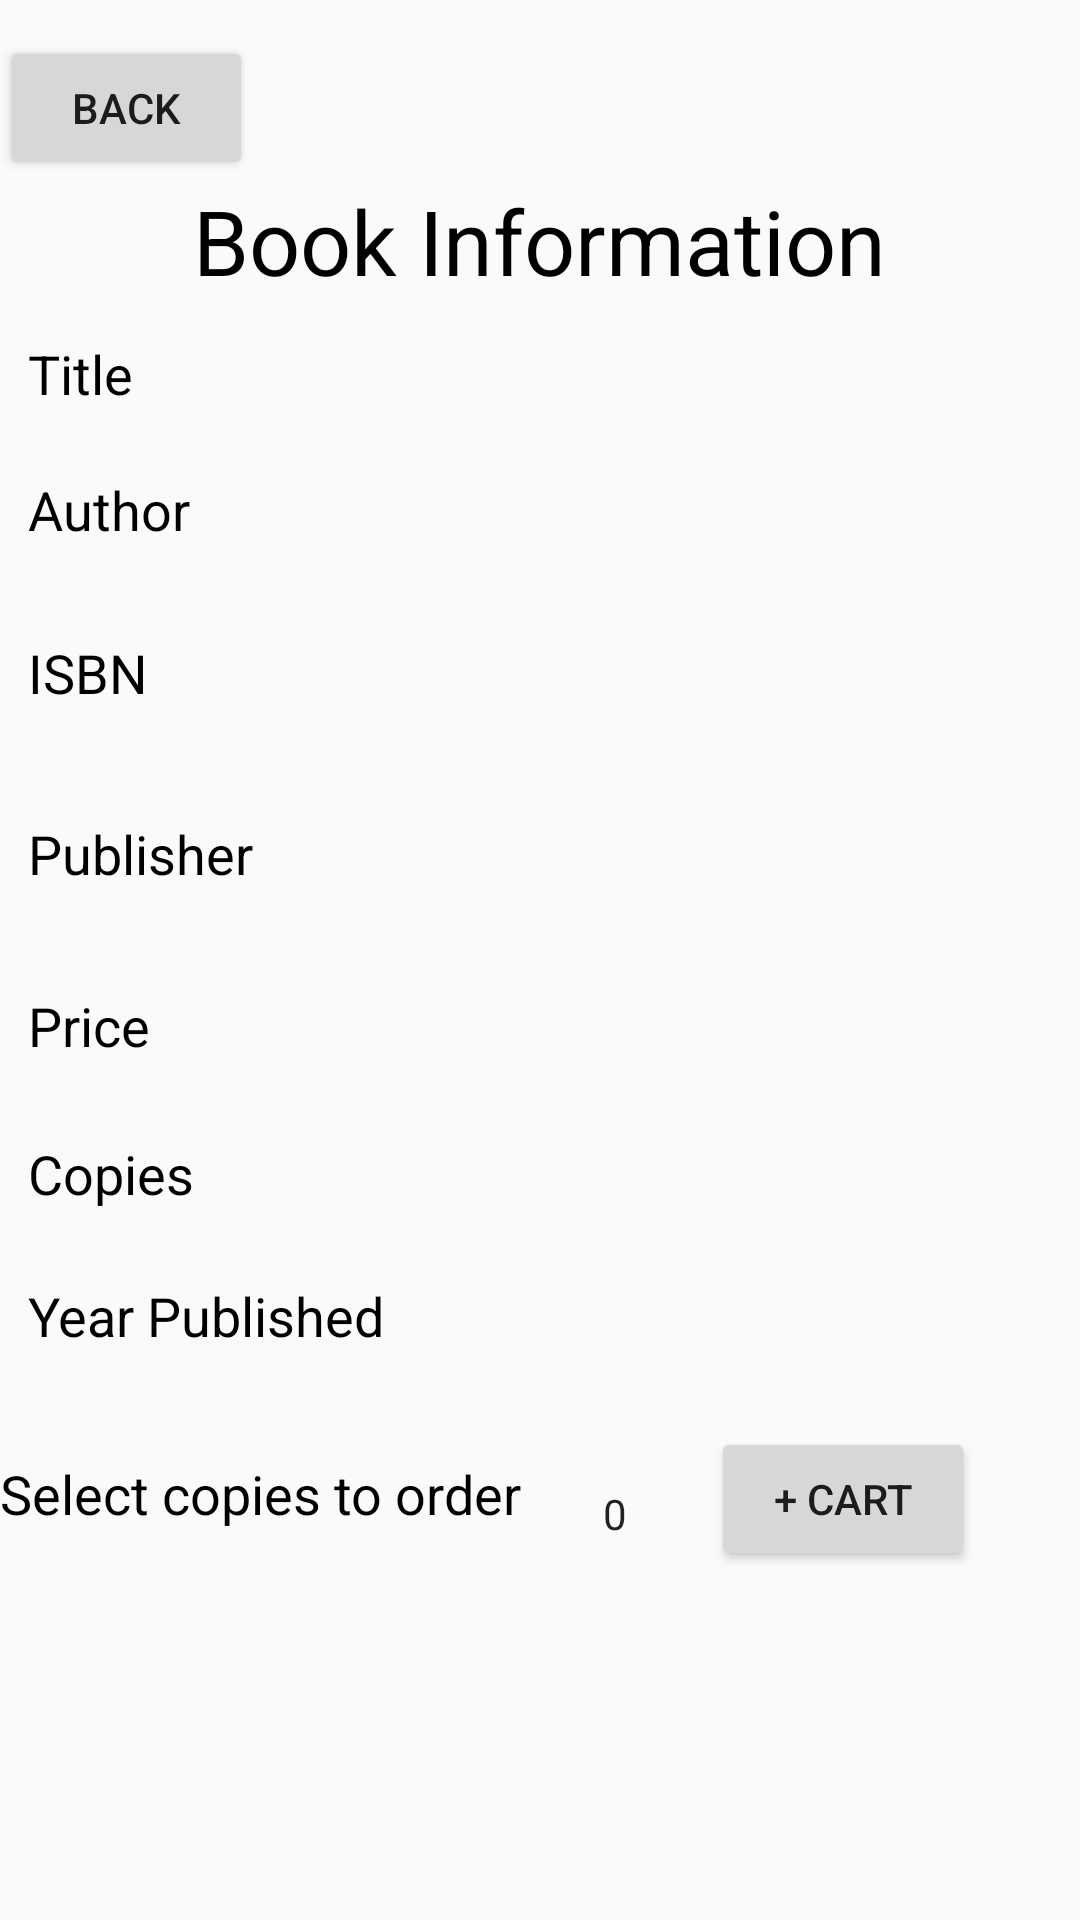

Reconstruct the res/layout file that produces this screen, plus the resources it refers to.
<!-- AndroidManifest.xml: application theme AppTheme -->
<!-- res/layout/book_info.xml -->
<?xml version="1.0" encoding="utf-8"?>
<RelativeLayout xmlns:android="http://schemas.android.com/apk/res/android"
    android:orientation="vertical" android:layout_width="match_parent"
    android:layout_height="match_parent"
    android:background="@color/green">

    <TextView
        android:text="ISBN"
        android:layout_width="wrap_content"
        android:layout_height="wrap_content"
        android:layout_marginTop="30dp"
        android:id="@+id/textView18"
        android:textSize="18sp"
        android:layout_below="@+id/textView17"
        android:layout_alignLeft="@+id/textView17"
        android:layout_alignStart="@+id/textView17"
        android:textColor="@android:color/background_dark" />

    <TextView
        android:text="Publisher"
        android:layout_width="wrap_content"
        android:layout_height="wrap_content"
        android:layout_below="@+id/textView18"
        android:layout_alignLeft="@+id/textView18"
        android:layout_alignStart="@+id/textView18"
        android:layout_marginTop="36dp"
        android:id="@+id/textView19"
        android:textSize="18sp"
        android:textColor="@android:color/background_dark" />

    <TextView
        android:text="Price"
        android:layout_width="wrap_content"
        android:layout_height="wrap_content"
        android:layout_below="@+id/textView19"
        android:layout_alignLeft="@+id/textView19"
        android:layout_alignStart="@+id/textView19"
        android:layout_marginTop="33dp"
        android:id="@+id/textView20"
        android:textSize="18sp"
        android:textColor="@android:color/background_dark" />

    <TextView
        android:layout_width="wrap_content"
        android:layout_height="wrap_content"
        android:layout_above="@+id/textView17"
        android:layout_toRightOf="@+id/textView22"
        android:layout_toEndOf="@+id/textView22"
        android:layout_marginLeft="30dp"
        android:layout_marginStart="30dp"
        android:id="@+id/title_view"
        android:textSize="18sp" />

    <TextView
        android:layout_width="wrap_content"
        android:layout_height="wrap_content"
        android:layout_alignBottom="@+id/textView17"
        android:layout_alignLeft="@+id/title_view"
        android:layout_alignStart="@+id/title_view"
        android:id="@+id/author_view"
        android:textSize="18sp" />

    <TextView
        android:layout_width="wrap_content"
        android:layout_height="wrap_content"
        android:layout_alignBottom="@+id/textView19"
        android:layout_alignLeft="@+id/isbn_view"
        android:layout_alignStart="@+id/isbn_view"
        android:id="@+id/publisher_view"
        android:textSize="18sp" />

    <TextView
        android:layout_width="wrap_content"
        android:layout_height="wrap_content"
        android:id="@+id/isbn_view"
        android:textSize="18sp"
        android:layout_above="@+id/textView19"
        android:layout_toLeftOf="@+id/author_view"
        android:layout_toStartOf="@+id/author_view" />

    <TextView
        android:layout_width="wrap_content"
        android:layout_height="wrap_content"
        android:layout_above="@+id/textView21"
        android:layout_alignLeft="@+id/publisher_view"
        android:layout_alignStart="@+id/publisher_view"
        android:id="@+id/price_view"
        android:textSize="18sp" />

    <TextView
        android:layout_width="wrap_content"
        android:layout_height="wrap_content"
        android:layout_marginLeft="20dp"
        android:layout_marginStart="20dp"
        android:id="@+id/copies_view"
        android:layout_above="@+id/textView22"
        android:layout_toRightOf="@+id/textView22"
        android:layout_toEndOf="@+id/textView22"
        android:textSize="18sp" />

    <TextView
        android:layout_width="wrap_content"
        android:layout_height="wrap_content"
        android:layout_alignBottom="@+id/textView22"
        android:layout_alignLeft="@+id/copies_view"
        android:layout_alignStart="@+id/copies_view"
        android:layout_marginBottom="8dp"
        android:id="@+id/year_view"
        android:textSize="18sp" />

    <Button
        android:text="Back"
        android:layout_width="wrap_content"
        android:layout_height="wrap_content"
        android:layout_alignParentTop="true"
        android:layout_alignRight="@+id/textView19"
        android:layout_alignEnd="@+id/textView19"
        android:layout_marginTop="12dp"
        android:id="@+id/backtobrowse" />

    <NumberPicker
        android:layout_width="wrap_content"
        android:layout_height="wrap_content"
        android:id="@+id/numberPicker"
        android:layout_alignBottom="@+id/orderbtn"
        android:layout_toLeftOf="@+id/orderbtn"
        android:layout_toStartOf="@+id/orderbtn"
        android:layout_alignTop="@+id/textView30" />

    <Button
        android:text="+ Cart"
        android:layout_width="wrap_content"
        android:layout_height="wrap_content"
        android:layout_marginTop="25dp"
        android:id="@+id/orderbtn"
        android:layout_marginRight="35dp"
        android:layout_marginEnd="35dp"
        android:layout_below="@+id/year_view"
        android:layout_alignParentRight="true"
        android:layout_alignParentEnd="true" />

    <TextView
        android:text="Author"
        android:layout_width="wrap_content"
        android:layout_height="wrap_content"
        android:layout_marginTop="21dp"
        android:id="@+id/textView17"
        android:textSize="18sp"
        android:layout_below="@+id/textView15"
        android:layout_alignLeft="@+id/textView15"
        android:layout_alignStart="@+id/textView15"
        android:textColor="@android:color/background_dark" />

    <TextView
        android:text="Title"
        android:layout_width="wrap_content"
        android:layout_height="wrap_content"
        android:layout_marginTop="12dp"
        android:id="@+id/textView15"
        android:layout_marginRight="20dp"
        android:layout_marginEnd="20dp"
        android:textSize="18sp"
        android:layout_below="@+id/textView4"
        android:layout_toLeftOf="@+id/textView4"
        android:textColor="@android:color/background_dark" />

    <TextView
        android:text="Book Information"
        android:layout_width="wrap_content"
        android:layout_height="wrap_content"
        android:id="@+id/textView4"
        android:textSize="30sp"
        android:layout_below="@+id/backtobrowse"
        android:layout_centerHorizontal="true"
        android:textColor="@android:color/background_dark" />

    <TextView
        android:text="Copies"
        android:layout_width="wrap_content"
        android:layout_height="wrap_content"
        android:layout_marginTop="25dp"
        android:id="@+id/textView21"
        android:textSize="18sp"
        android:textColor="@android:color/background_dark"
        android:layout_below="@+id/textView20"
        android:layout_alignLeft="@+id/textView20"
        android:layout_alignStart="@+id/textView20" />

    <TextView
        android:text="Year Published"
        android:layout_width="wrap_content"
        android:layout_height="wrap_content"
        android:layout_marginTop="23dp"
        android:id="@+id/textView22"
        android:layout_below="@+id/textView21"
        android:layout_alignLeft="@+id/textView21"
        android:layout_alignStart="@+id/textView21"
        android:textSize="18sp"
        android:textColor="@android:color/background_dark" />

    <TextView
        android:text="Select copies to order"
        android:layout_width="wrap_content"
        android:layout_height="wrap_content"
        android:id="@+id/textView30"
        android:textSize="18sp"
        android:textColor="@android:color/background_dark"
        android:layout_alignBaseline="@+id/orderbtn"
        android:layout_alignBottom="@+id/orderbtn"
        android:layout_alignLeft="@+id/backtobrowse"
        android:layout_alignStart="@+id/backtobrowse" />

</RelativeLayout>
<!-- resources referenced by this layout -->
<resources>
  <style name="AppTheme" parent="Theme.AppCompat.Light.DarkActionBar">
          
          <item name="windowActionBar">false</item>
          <item name="windowNoTitle">true</item>
          <item name="windowActionBarOverlay">false</item>
          <item name="windowActionModeOverlay">false</item>
  
          <item name="android:windowIsFloating">false</item>
  
  
      </style>
</resources>
